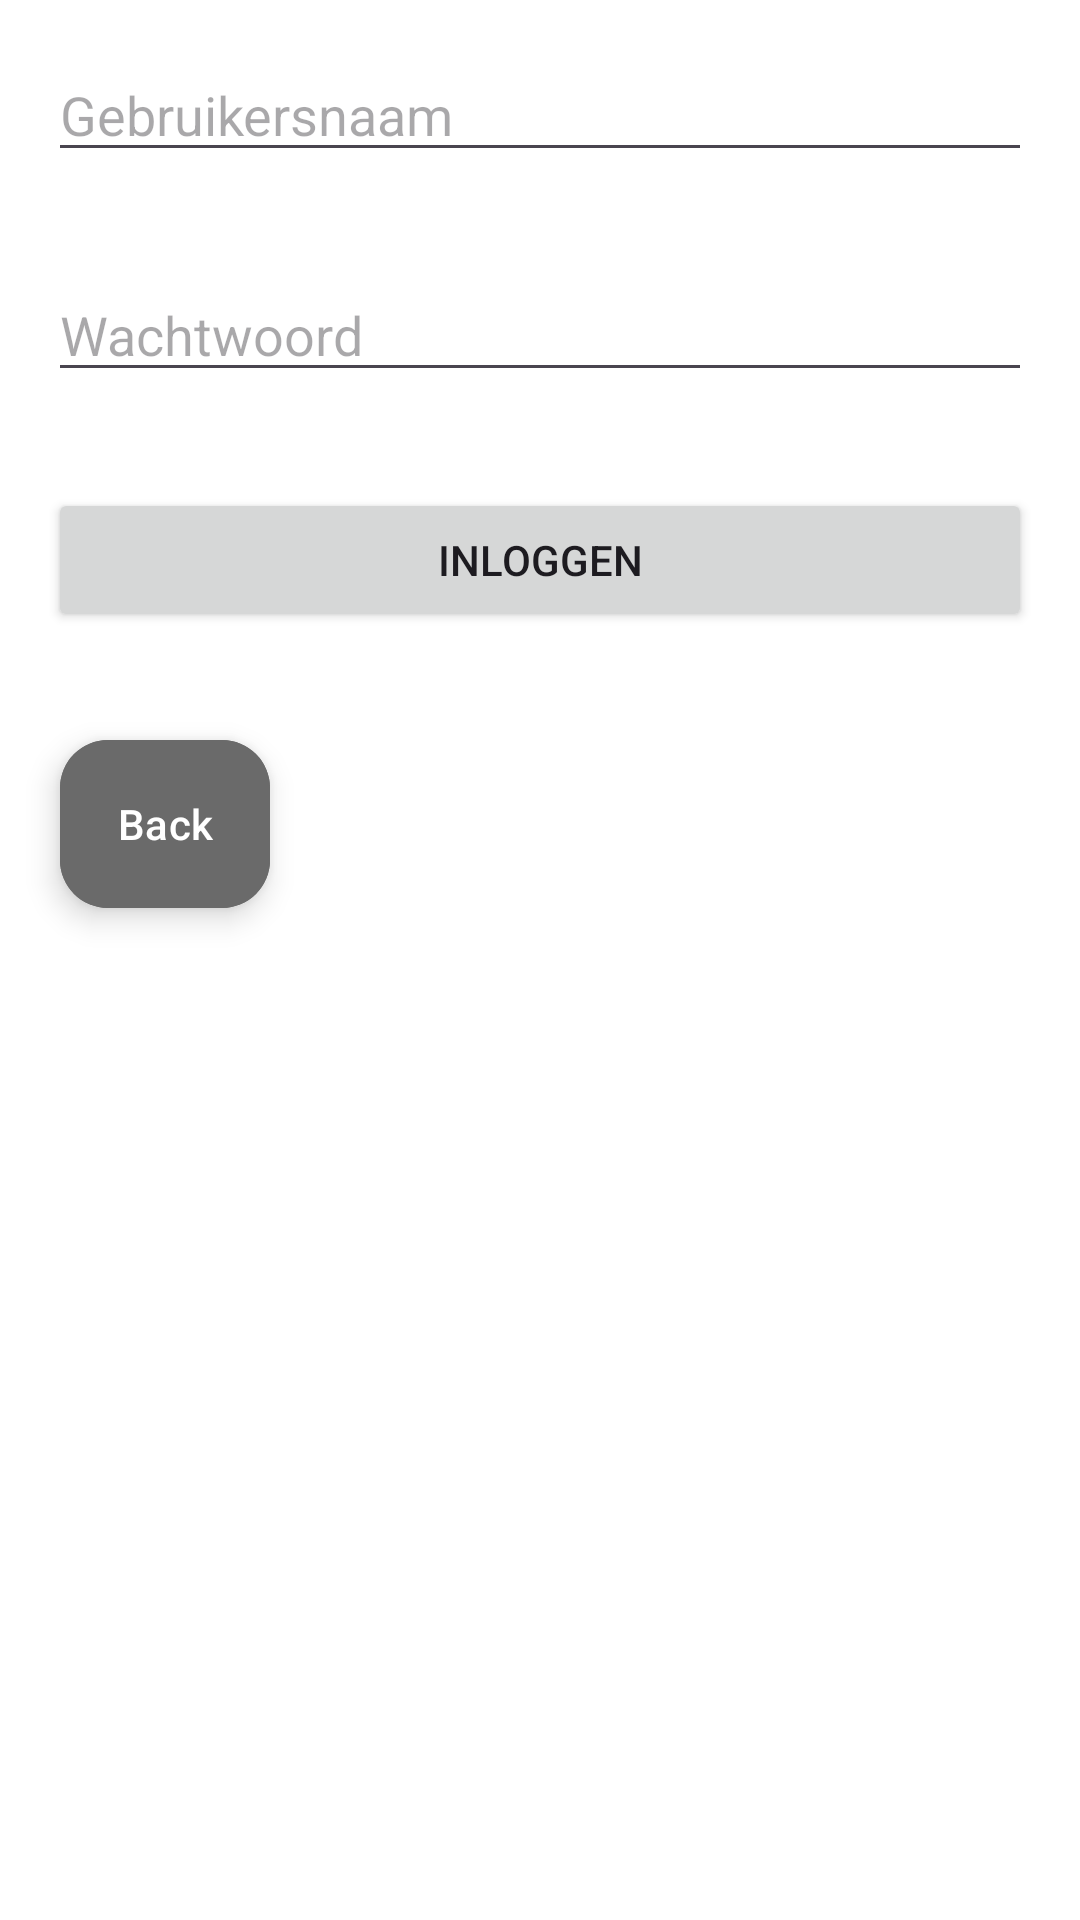

Produce the Android XML layout that renders to this screen, including the resource entries it uses.
<!-- AndroidManifest.xml: application theme Theme.Hirehub -->
<!-- res/layout/activity_login.xml -->
<?xml version="1.0" encoding="utf-8"?>
<androidx.constraintlayout.widget.ConstraintLayout xmlns:android="http://schemas.android.com/apk/res/android"
    xmlns:app="http://schemas.android.com/apk/res-auto"
    xmlns:tools="http://schemas.android.com/tools"
    android:layout_width="match_parent"
    android:layout_height="match_parent"
    tools:context=".LoginActivity">

    <LinearLayout
        android:layout_width="match_parent"
        android:layout_height="match_parent"
        android:orientation="vertical">

        <EditText
            android:id="@+id/etUsername"
            android:layout_width="match_parent"
            android:layout_height="wrap_content"
            android:layout_margin="16dp"
            android:hint="Gebruikersnaam" />

        <EditText
            android:id="@+id/etPassword"
            android:layout_width="match_parent"
            android:layout_height="wrap_content"
            android:layout_margin="16dp"
            android:hint="Wachtwoord" />

        <Button
            android:id="@+id/btnLogin"
            android:layout_width="match_parent"
            android:layout_height="wrap_content"
            android:layout_margin="16dp"
            android:text="Inloggen" />

        <com.google.android.material.floatingactionbutton.ExtendedFloatingActionButton
            android:id="@+id/loginBackButton"
            android:layout_width="70dp"
            android:layout_height="wrap_content"
            android:layout_alignParentEnd="false"
            android:layout_alignParentBottom="true"
            android:layout_marginStart="20dp"
            android:layout_marginTop="20dp"
            android:layout_marginEnd="20dp"
            android:layout_marginBottom="20dp"
            android:backgroundTint="#6A6A6A"
            android:padding="5dp"
            android:text="Back"
            android:textColor="?colorOnPrimary"
            app:iconTint="?colorOnPrimary" />
    </LinearLayout>


</androidx.constraintlayout.widget.ConstraintLayout>
<!-- resources referenced by this layout -->
<resources>
  <style name="Theme.Hirehub" parent="Base.Theme.HireHub" />
  <style name="Base.Theme.HireHub" parent="Theme.Material3.DayNight.NoActionBar">
          
          
          
          <item name="android:windowBackground">@drawable/background_image_hirehub</item>
      </style>
</resources>
